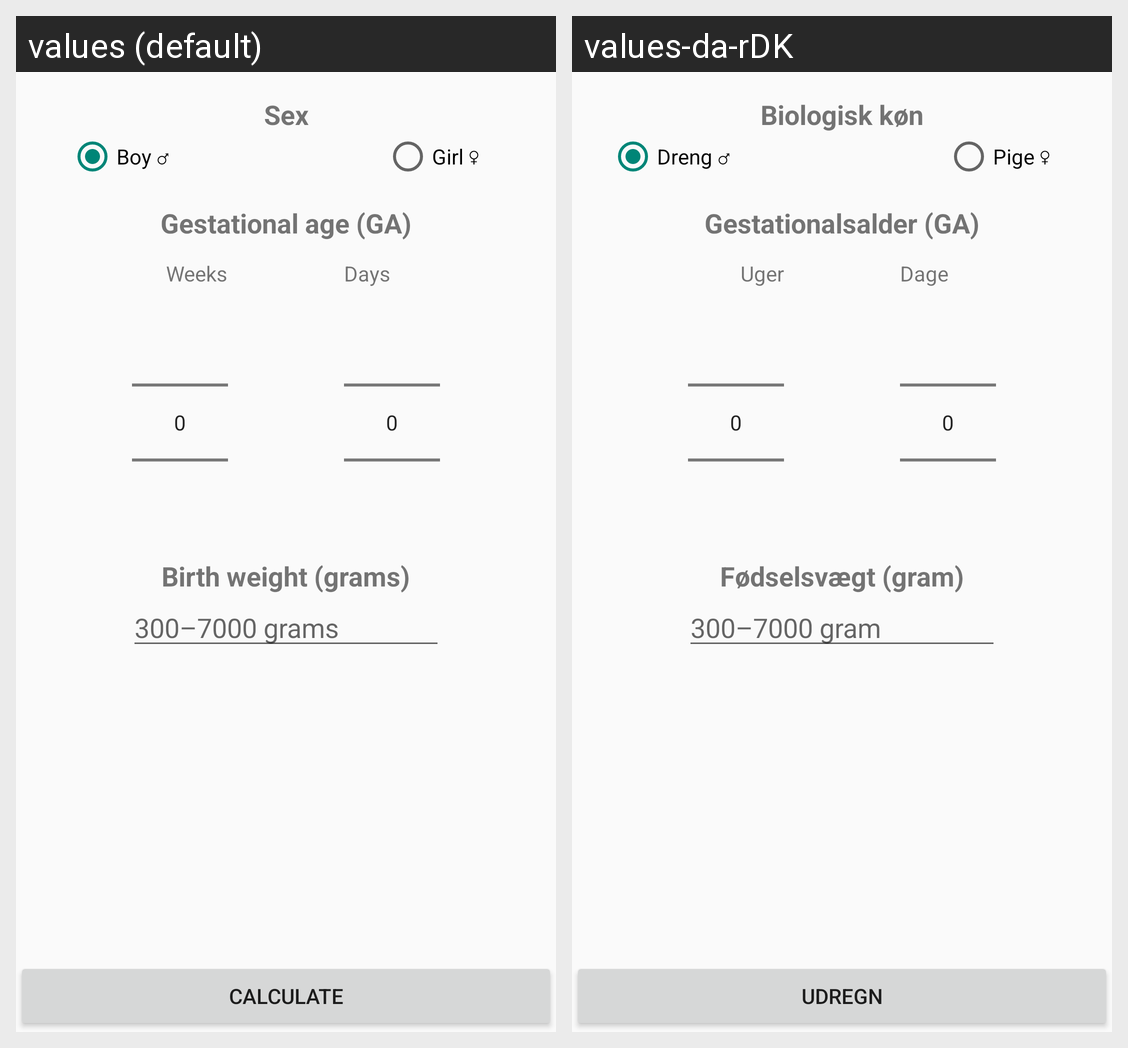

The same Android screen rendered under two of its app's locales, left to right. List the strings drawn on it with the default value and each locale's translation.
Android screen res/layout/activity_main.xml rendered under 2 locales, left to right: values (default), values-da-rDK. Device: Nexus 5 (rendered at 1080×1920; each locale shown at half size, 540×960, under a caption strip naming it); theme Theme.AppCompat.Light.
Strings drawn on this screen, with the default value and each locale's value (text and hints the layout hard-codes, and strings that could not be matched under every locale, appear in the picture but are not listed):

btn_calculate
  values: Calculate
  values-da-rDK: Udregn

gender_male
  values: Boy ♂
  values-da-rDK: Dreng ♂

gender_female
  values: Girl ♀
  values-da-rDK: Pige ♀

ga_week
  values: Weeks
  values-da-rDK: Uger

ga_day
  values: Days
  values-da-rDK: Dage

ga_header
  values: Gestational age (GA)
  values-da-rDK: Gestationalsalder (GA)

sex
  values: Sex
  values-da-rDK: Biologisk køn

bw_header
  values: Birth weight (grams)
  values-da-rDK: Fødselsvægt (gram)

bw_input_hint
  values: 300–7000 grams
  values-da-rDK: 300–7000 gram
